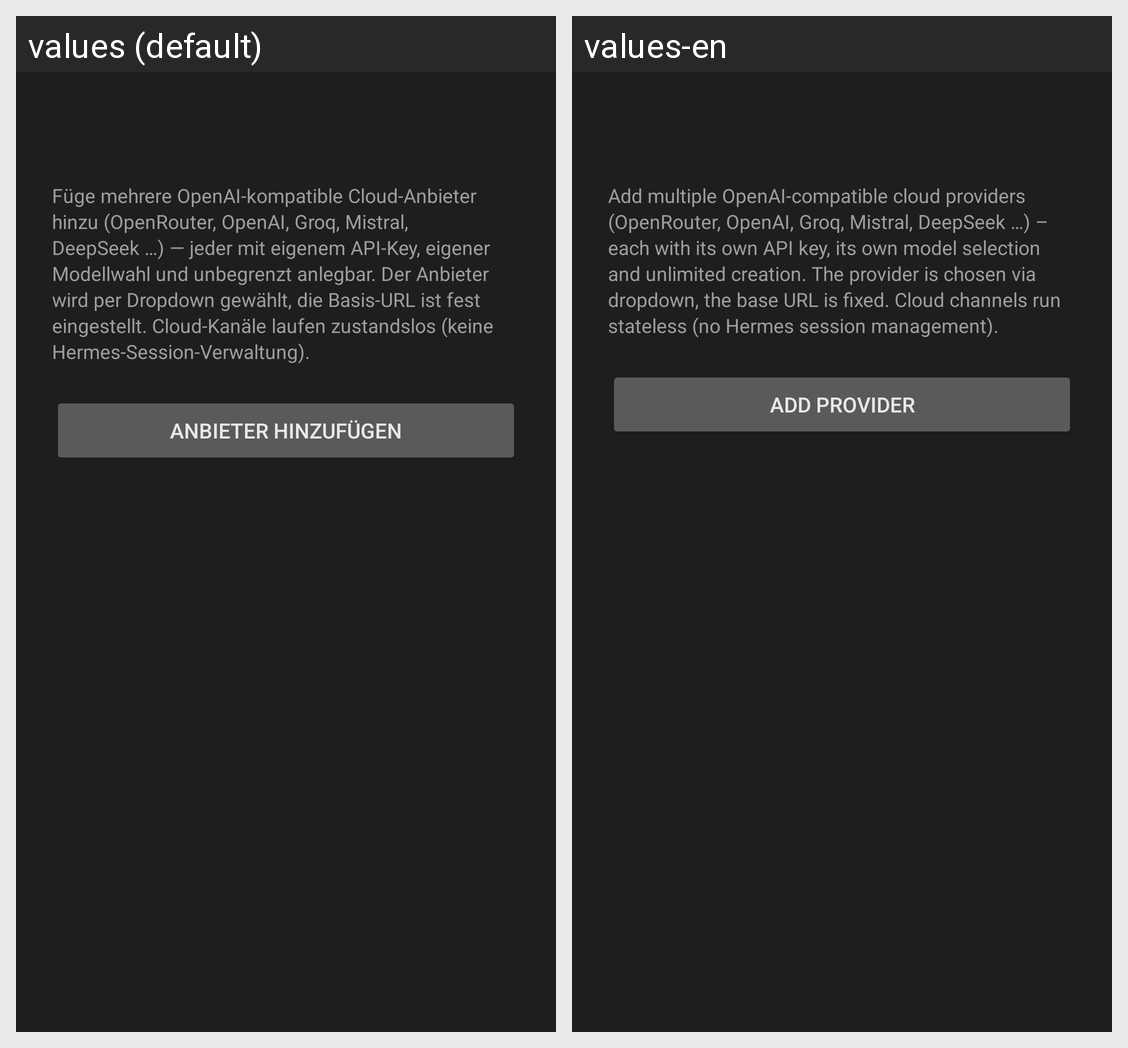

This grid shows one Android layout under two languages. Give, for every string resource on the screen, its name, the default text and each shown locale's text.
Android screen res/layout/activity_cloud.xml rendered under 2 locales, left to right: values (default), values-en. Device: Nexus 5 (rendered at 1080×1920; each locale shown at half size, 540×960, under a caption strip naming it); theme Theme.HermiVoice.
Strings drawn on this screen, with the default value and each locale's value (text and hints the layout hard-codes, and strings that could not be matched under every locale, appear in the picture but are not listed):

cloud_section_hint
  values: Füge mehrere OpenAI-kompatible Cloud-Anbieter hinzu (OpenRouter, OpenAI, Groq, Mistral, DeepSeek …) — jeder mit eigenem API-Key, eigener Modellwahl und unbegrenzt anlegbar. Der Anbieter wird per Dropdown gewählt, die Basis-URL ist fest eingestellt. Cloud-Kanäle laufen zustandslos (keine Hermes-Session-Verwaltung).
  values-en: Add multiple OpenAI-compatible cloud providers (OpenRouter, OpenAI, Groq, Mistral, DeepSeek …) – each with its own API key, its own model selection and unlimited creation. The provider is chosen via dropdown, the base URL is fixed. Cloud channels run stateless (no Hermes session management).

cloud_add
  values: Anbieter hinzufügen
  values-en: Add provider
